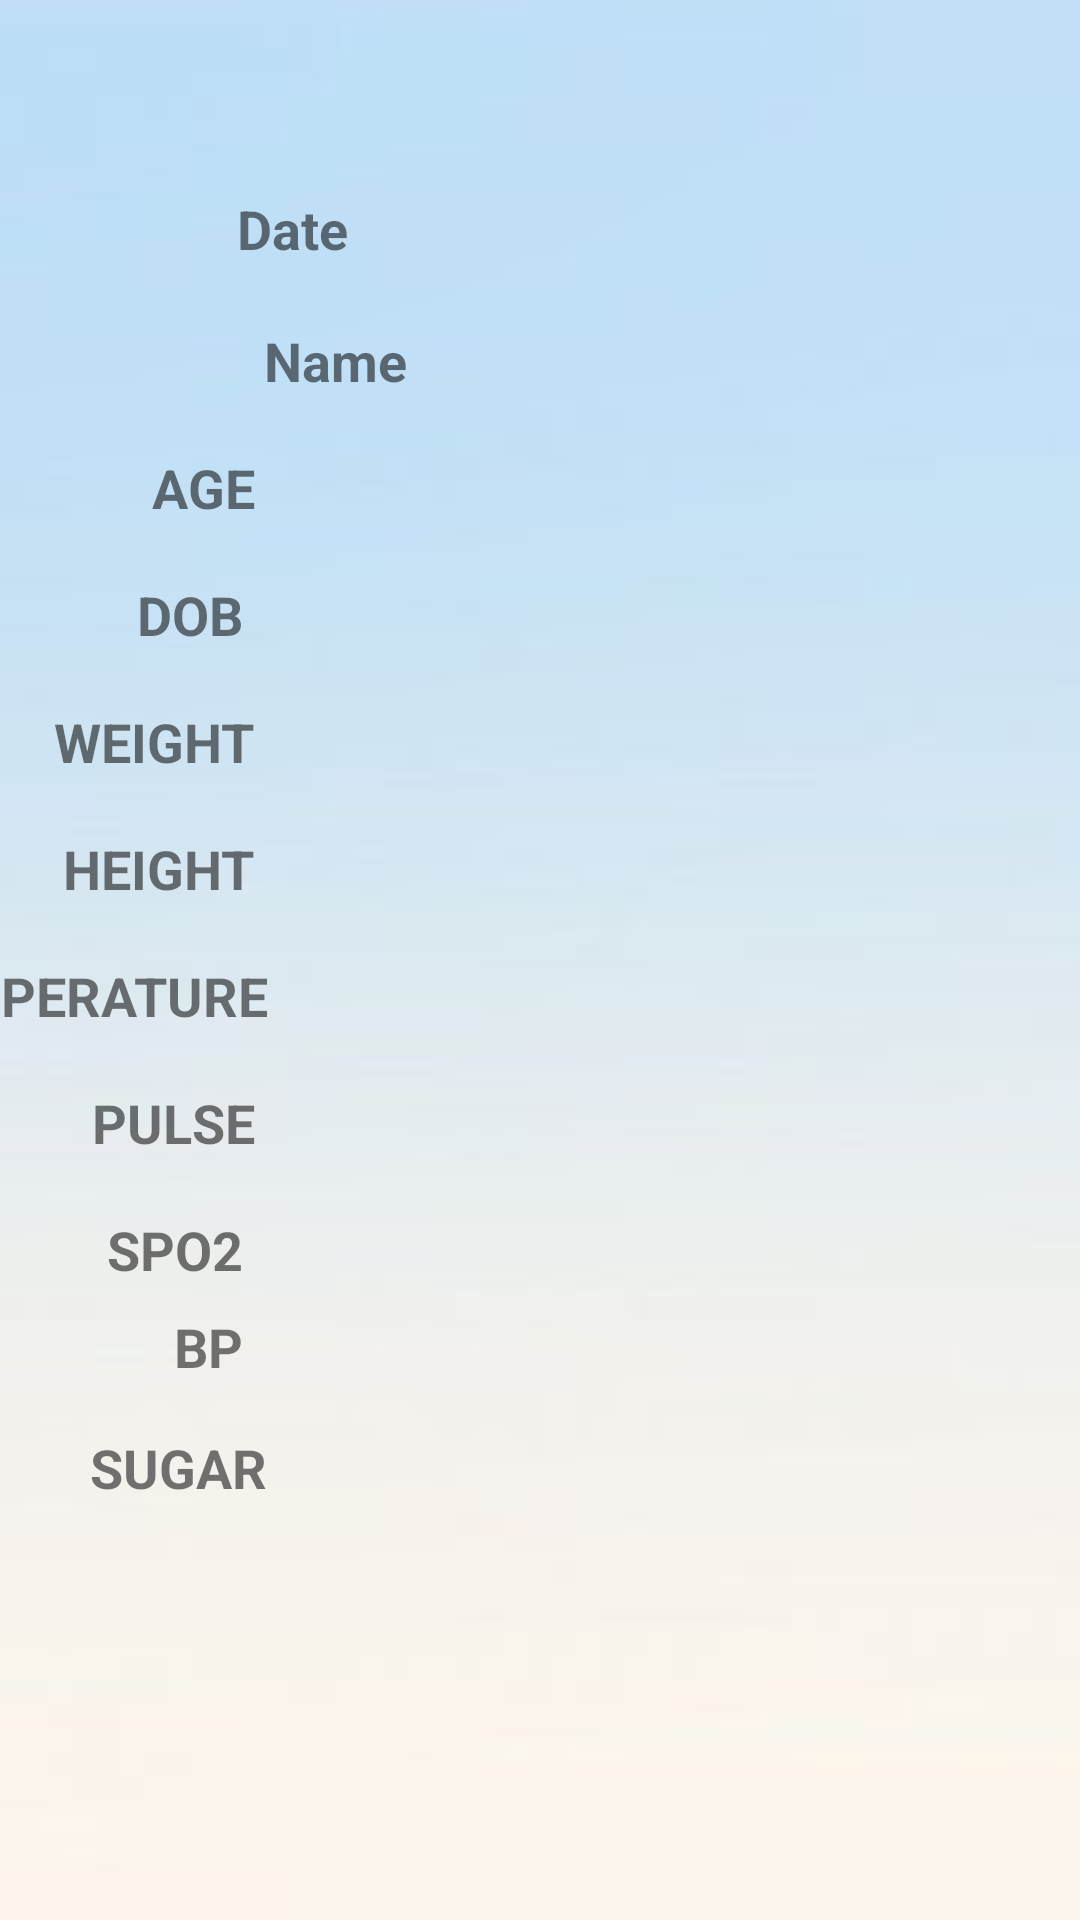

Produce the Android XML layout that renders to this screen, including the resource entries it uses.
<!-- AndroidManifest.xml: application theme Theme.OHC -->
<!-- res/layout/activity_add.xml -->
<?xml version="1.0" encoding="utf-8"?>
<androidx.constraintlayout.widget.ConstraintLayout xmlns:android="http://schemas.android.com/apk/res/android"
    xmlns:app="http://schemas.android.com/apk/res-auto"
    xmlns:tools="http://schemas.android.com/tools"
    android:layout_width="match_parent"
    android:layout_height="match_parent"
    android:background="@drawable/background7"
    tools:context=".AddActivity">


    <EditText
        android:id="@+id/editTextTextPersonName11"
        android:layout_width="203dp"
        android:layout_height="34dp"
        android:layout_marginTop="64dp"
        android:layout_marginEnd="52dp"
        android:background="@drawable/input_bg"
        android:ems="10"
        android:paddingLeft="10dp"
        android:inputType="textPersonName"
        app:layout_constraintEnd_toEndOf="parent"
        app:layout_constraintTop_toTopOf="parent" />


    <TextView
        android:id="@+id/textView10"
        android:layout_width="wrap_content"
        android:layout_height="wrap_content"
        android:layout_marginStart="88dp"
        android:layout_marginTop="64dp"
        android:text="Date"
        android:textSize="18dp"
        android:textStyle="bold"
        app:layout_constraintEnd_toStartOf="@+id/editTextTextPersonName11"
        app:layout_constraintHorizontal_bias="0.451"
        app:layout_constraintStart_toStartOf="parent"
        app:layout_constraintTop_toTopOf="parent"
        tools:ignore="DuplicateIds" />

    <EditText
        android:id="@+id/editTextTextPersonName1"
        android:layout_width="203dp"
        android:layout_height="34dp"
        android:layout_marginTop="8dp"
        android:layout_marginEnd="52dp"
        android:background="@drawable/input_bg"
        android:ems="10"
        android:paddingLeft="10dp"
        android:inputType="textPersonName"
        app:layout_constraintEnd_toEndOf="parent"
        app:layout_constraintTop_toBottomOf="@+id/editTextTextPersonName11" />

    <TextView
        android:id="@+id/textView9"
        android:layout_width="wrap_content"
        android:layout_height="wrap_content"
        android:layout_marginStart="88dp"
        android:layout_marginTop="108dp"
        android:text="Name"
        android:textSize="18dp"
        android:textStyle="bold"
        app:layout_constraintStart_toStartOf="parent"
        app:layout_constraintTop_toTopOf="parent" />

    <EditText
        android:id="@+id/editTextTextPersonName2"
        android:layout_width="203dp"
        android:layout_height="34dp"
        android:background="@drawable/input_bg"
        android:layout_marginTop="8dp"
        android:layout_marginEnd="52dp"
        android:ems="10"
        android:paddingLeft="10dp"
        android:inputType="textPersonName"
        app:layout_constraintEnd_toEndOf="parent"
        app:layout_constraintTop_toBottomOf="@+id/editTextTextPersonName1" />

    <TextView
        android:id="@+id/textView10"
        android:layout_width="wrap_content"
        android:layout_height="wrap_content"
        android:layout_marginTop="18dp"
        android:layout_marginEnd="20dp"
        android:text="AGE"
        android:textSize="18dp"
        android:textStyle="bold"
        app:layout_constraintEnd_toStartOf="@+id/editTextTextPersonName2"
        app:layout_constraintTop_toBottomOf="@+id/textView9" />

    <EditText
        android:id="@+id/editTextTextPersonName3"
        android:layout_width="203dp"
        android:layout_height="34dp"
        android:background="@drawable/input_bg"
        android:layout_marginTop="8dp"
        android:layout_marginEnd="52dp"
        android:ems="10"
        android:paddingLeft="10dp"
        android:inputType="textPersonName"
        app:layout_constraintEnd_toEndOf="parent"
        app:layout_constraintTop_toBottomOf="@+id/editTextTextPersonName2" />

    <TextView
        android:id="@+id/textView11"
        android:layout_width="wrap_content"
        android:layout_height="wrap_content"
        android:layout_marginTop="18dp"
        android:layout_marginEnd="24dp"
        android:text="DOB"
        android:textSize="18dp"
        android:textStyle="bold"
        app:layout_constraintEnd_toStartOf="@+id/editTextTextPersonName3"
        app:layout_constraintTop_toBottomOf="@+id/textView10" />

    <EditText
        android:id="@+id/editTextTextPersonName4"
        android:layout_width="203dp"
        android:layout_height="34dp"
        android:background="@drawable/input_bg"
        android:layout_marginTop="8dp"
        android:layout_marginEnd="52dp"
        android:ems="10"
        android:paddingLeft="10dp"
        android:inputType="textPersonName"
        app:layout_constraintEnd_toEndOf="parent"
        app:layout_constraintTop_toBottomOf="@+id/editTextTextPersonName3" />

    <TextView
        android:id="@+id/textView12"
        android:layout_width="wrap_content"
        android:layout_height="wrap_content"
        android:layout_marginTop="18dp"
        android:layout_marginEnd="20dp"
        android:text="WEIGHT"
        android:textSize="18dp"
        android:textStyle="bold"
        app:layout_constraintEnd_toStartOf="@+id/editTextTextPersonName4"
        app:layout_constraintTop_toBottomOf="@+id/textView11" />

    <EditText
        android:id="@+id/editTextTextPersonName5"
        android:layout_width="203dp"
        android:layout_height="34dp"
        android:background="@drawable/input_bg"
        android:layout_marginTop="4dp"
        android:layout_marginEnd="52dp"
        android:ems="10"
        android:paddingLeft="10dp"
        android:inputType="textPersonName"
        app:layout_constraintEnd_toEndOf="parent"
        app:layout_constraintTop_toBottomOf="@+id/editTextTextPersonName4" />

    <TextView
        android:id="@+id/textView13"
        android:layout_width="wrap_content"
        android:layout_height="wrap_content"
        android:layout_marginTop="18dp"
        android:layout_marginEnd="20dp"
        android:text="HEIGHT"
        android:textSize="18dp"
        android:textStyle="bold"
        app:layout_constraintEnd_toStartOf="@+id/editTextTextPersonName5"
        app:layout_constraintTop_toBottomOf="@+id/textView12" />

    <EditText
        android:id="@+id/editTextTextPersonName6"
        android:layout_width="203dp"
        android:layout_height="34dp"
        android:background="@drawable/input_bg"
        android:layout_marginTop="8dp"
        android:layout_marginEnd="52dp"
        android:ems="10"
        android:paddingLeft="10dp"
        android:inputType="textPersonName"
        app:layout_constraintEnd_toEndOf="parent"
        app:layout_constraintTop_toBottomOf="@+id/editTextTextPersonName5" />

    <TextView
        android:id="@+id/textView14"
        android:layout_width="wrap_content"
        android:layout_height="wrap_content"
        android:layout_marginTop="18dp"
        android:layout_marginEnd="16dp"
        android:text="TEMPERATURE"
        android:textSize="18dp"
        android:textStyle="bold"
        app:layout_constraintEnd_toStartOf="@+id/editTextTextPersonName6"
        app:layout_constraintTop_toBottomOf="@+id/textView13" />

    <EditText
        android:id="@+id/editTextTextPersonName7"
        android:layout_width="203dp"
        android:layout_height="34dp"
        android:background="@drawable/input_bg"
        android:layout_marginTop="8dp"
        android:layout_marginEnd="52dp"
        android:ems="10"
        android:paddingLeft="10dp"
        android:inputType="textPersonName"
        app:layout_constraintEnd_toEndOf="parent"
        app:layout_constraintTop_toBottomOf="@+id/editTextTextPersonName6" />

    <TextView
        android:id="@+id/textView15"
        android:layout_width="wrap_content"
        android:layout_height="wrap_content"
        android:layout_marginTop="18dp"
        android:layout_marginEnd="20dp"
        android:text="PULSE"
        android:textSize="18dp"
        android:textStyle="bold"
        app:layout_constraintEnd_toStartOf="@+id/editTextTextPersonName7"
        app:layout_constraintTop_toBottomOf="@+id/textView14" />

    <EditText
        android:id="@+id/editTextTextPersonName8"
        android:layout_width="203dp"
        android:layout_height="34dp"
        android:background="@drawable/input_bg"
        android:layout_marginTop="8dp"
        android:layout_marginEnd="52dp"
        android:ems="10"
        android:paddingLeft="10dp"
        android:inputType="textPersonName"
        app:layout_constraintEnd_toEndOf="parent"
        app:layout_constraintTop_toBottomOf="@+id/editTextTextPersonName7" />

    <TextView
        android:id="@+id/textView16"
        android:layout_width="wrap_content"
        android:layout_height="wrap_content"
        android:layout_marginTop="18dp"
        android:layout_marginEnd="24dp"
        android:text="SPO2"
        android:textSize="18dp"
        android:textStyle="bold"
        app:layout_constraintEnd_toStartOf="@+id/editTextTextPersonName8"
        app:layout_constraintTop_toBottomOf="@+id/textView15" />

    <EditText
        android:id="@+id/editTextTextPersonName9"
        android:layout_width="203dp"
        android:layout_height="34dp"
        android:background="@drawable/input_bg"
        android:layout_marginTop="8dp"
        android:layout_marginEnd="52dp"
        android:ems="10"
        android:paddingLeft="10dp"
        android:inputType="textPersonName"
        app:layout_constraintEnd_toEndOf="parent"
        app:layout_constraintTop_toBottomOf="@+id/editTextTextPersonName8" />

    <TextView
        android:id="@+id/textView17"
        android:layout_width="wrap_content"
        android:layout_height="wrap_content"
        android:layout_marginTop="8dp"
        android:layout_marginEnd="24dp"
        android:text="BP"
        android:textSize="18dp"
        android:textStyle="bold"
        app:layout_constraintEnd_toStartOf="@+id/editTextTextPersonName9"
        app:layout_constraintTop_toBottomOf="@+id/textView16" />

    <EditText
        android:id="@+id/editTextTextPersonName10"
        android:layout_width="203dp"
        android:layout_height="34dp"
        android:background="@drawable/input_bg"
        android:layout_marginTop="8dp"
        android:layout_marginEnd="52dp"
        android:ems="10"
        android:paddingLeft="10dp"
        android:inputType="textPersonName"
        app:layout_constraintEnd_toEndOf="parent"
        app:layout_constraintTop_toBottomOf="@+id/editTextTextPersonName9" />

    <TextView
        android:id="@+id/textView18"
        android:layout_width="wrap_content"
        android:layout_height="wrap_content"
        android:layout_marginTop="16dp"
        android:layout_marginEnd="16dp"
        android:text="SUGAR"
        android:textSize="18dp"
        android:textStyle="bold"
        app:layout_constraintEnd_toStartOf="@+id/editTextTextPersonName10"
        app:layout_constraintTop_toBottomOf="@+id/textView17" />

    <Button
        android:id="@+id/button_add"
        android:layout_width="wrap_content"
        android:layout_height="wrap_content"
        android:layout_marginStart="158dp"
        android:layout_marginTop="40dp"
        android:layout_marginEnd="159dp"
        android:layout_marginBottom="128dp"
        android:text="ADD DETAIL"
        app:layout_constraintBottom_toBottomOf="parent"
        app:layout_constraintEnd_toEndOf="parent"
        app:layout_constraintStart_toStartOf="parent"
        app:layout_constraintTop_toBottomOf="@+id/editTextTextPersonName10" />

</androidx.constraintlayout.widget.ConstraintLayout>
<!-- resources referenced by this layout -->
<resources>
  <!-- drawable background7: jpg bitmap (drawable-v24, 5311 bytes) -->
  <style name="Theme.OHC" parent="Theme.MaterialComponents.DayNight.DarkActionBar">
          
          <item name="colorPrimary">@color/lavender</item>
          <item name="colorPrimaryVariant">@color/lavender</item>
          <item name="colorOnPrimary">@color/white</item>
          
          <item name="colorSecondary">@color/teal_200</item>
          <item name="colorSecondaryVariant">@color/teal_700</item>
          <item name="colorOnSecondary">@color/black</item>
          
          <item name="android:statusBarColor">?attr/colorPrimaryVariant</item>
          
      </style>
  <color name="lavender">#000080</color>
  <color name="white">#FFFFFFFF</color>
  <color name="teal_200">#FF03DAC5</color>
  <color name="teal_700">#FF018786</color>
  <color name="black">#FF000000</color>
</resources>
